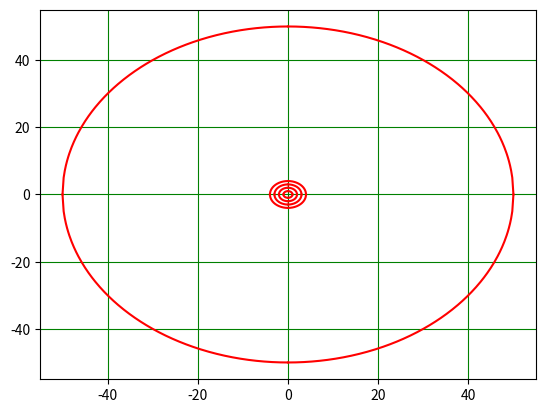

Reproduce this figure in Python.
import matplotlib.pyplot as plt
import numpy as np
import math

def circle(r):
  x=np.linspace(0,r,200)                      # taking 100 values between -r to r here between (-3,3)
  y=[]                                        # making a list 

  for m in range(200):
    y.append(math.sqrt((r*r)-(x[m]*x[m])))    # calculating the value of y
    
  y=np.array(y)                               # making a array from list so that we can easily perfom operations on it.

  plt.plot(x,y,color="red")                   # plotting Ist quadrant
  plt.plot(-x,y,color="red")                  # plotting IInd quadrant 
  plt.plot(-x,-y,color="red")                 # plotting IIIrd quadrant
  plt.plot(x,-y,color="red")                  # plotting IVth quadrant 

  plt.grid( color="green")                    # making a grid 
  


circle (1)
circle(2)
circle(3)
circle(4)
circle (50)
plt.show()                                  # showing the plot 
